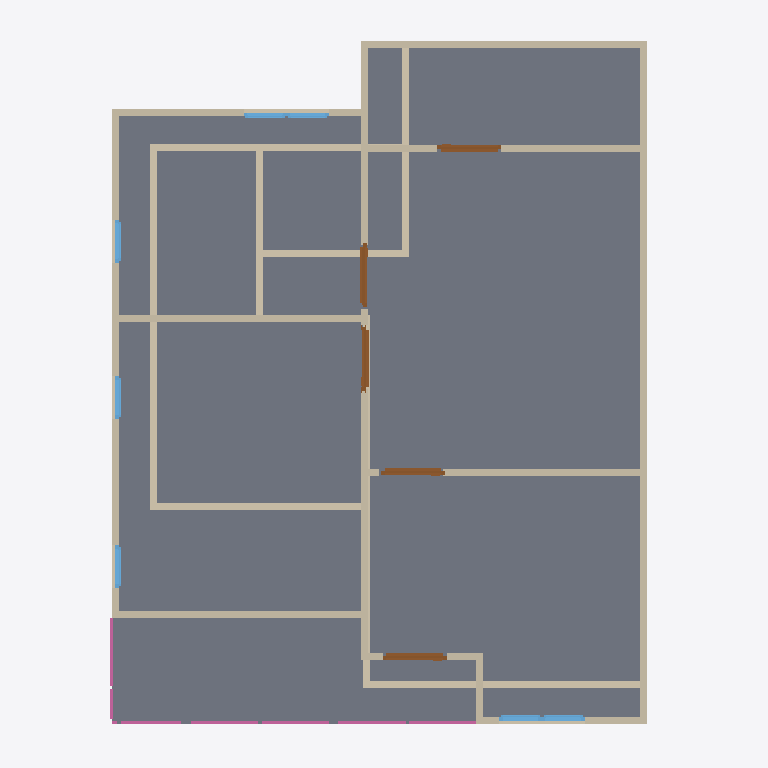
Plan cut of the same IFC building model at storey '2F' (level 3.00 m, cut at 4.40 m), seen from above with north up, elements coloured by IFC class: 25 walls (beige), 7 windows (light blue), 5 doors (brown), 4 railings (pink), 1 slab (grey). Cut surfaces are drawn darker.
Extent 10.0 m × 10.0 m × 7.1 m (x, y, z). Storeys (3): GF at 0.00 m; 2F at 3.00 m; 3F at 6.00 m. Elements (65): 28 IfcWall, 12 IfcWindow, 10 IfcRailing, 9 IfcDoor, 3 IfcSlab, 2 IfcStairFlight, 1 IfcRoof.

HEADER;
FILE_DESCRIPTION(('ViewDefinition[DesignTransferView]'),'2;1');
FILE_NAME('s04-activity.ifc','2025-09-08T15:35:27+08:00',(''),(''),'IfcOpenShell 0.8.3-post1','Bonsai 0.8.3-post1','');
FILE_SCHEMA(('IFC4'));
ENDSEC;
DATA;
#1=IFCPROJECT('3A7Dh9qi95XfEAO8Wz96cV',$,'My Project',$,$,$,$,(#14,#26),#9);
#31=IFCSITE('2_NnBeoxj06etBhgP4W5cW',$,'My Site',$,$,#54,$,$,$,$,$,$,$,$);
#37=IFCBUILDING('1sBi1c5Gb80uSs9XVP7v$r',$,'My Building',$,$,#60,$,$,$,$,$,$);
#43=IFCBUILDINGSTOREY('14f1FQ16z4cO4Yvlrr$Gmz',$,'2F',$,$,#3036,$,$,$,$);
#67=IFCBUILDINGSTOREY('3mriL4$Mj2WPXWxG4_H0ww',$,'GF',$,$,#83,$,$,$,$);
#3212=IFCBUILDINGSTOREY('37mlBMQ3D2zwdtCq8vQ2zr',$,'3F',$,$,#3233,$,$,$,$);
#4009=IFCSLAB('1DOFv6GJrEGBkrNhRConTG',$,'Slab',$,$,#4016,#4023,$,$);
#3358=IFCWALL('3fQpO0iBLEif1GBHBck1XP',$,'Wall',$,$,#3369,#3364,$,$);
#3458=IFCWALL('3S_9XphizAWegZUUajXdbH',$,'Wall',$,$,#3865,#3464,$,$);
#684=IFCWALL('3IL1t0RYzEBf4Ll_F$fedx',$,'Wall',$,$,#959,#690,$,$);
#3383=IFCWALL('3CAm2oyAPDUB$k$88duYzN',$,'Wall',$,$,#3769,#3389,$,$);
#91=IFCWALL('306He8XQH3Je85u4aQmcAc',$,'Wall',$,$,#104,#99,$,$);
#4297=IFCWALL('0VizAxC_v9fPLTz23IhQ$f',$,'Wall',$,$,#4308,#4303,$,$);
#4031=IFCWALL('0Qyu3u09nCxOkubl5r07ig',$,'Wall',$,$,#5287,#4037,$,$);
#4221=IFCWALL('16C3a$TtrDkRH_1_xnTYFr',$,'Wall',$,$,#4834,#4227,$,$);
#659=IFCWALL('26uQCj5fLDxet6qHZdLPnM',$,'Wall',$,$,#670,#665,$,$);
#3433=IFCWALL('3t8SG0LnL4v9yCT711vgyR',$,'Wall',$,$,#3833,#3439,$,$);
#2518=IFCWALL('0Cyl9kY0r4qx89GdoVjZBO',$,'Wall',$,$,#2529,#2524,$,$);
#5181=IFCWALL('3WpuCOhoH6Cw6BJllbtyH8',$,'Wall',$,$,#5192,#5187,$,$);
#4671=IFCWALL('0z49U8Ef99Jh351pxMeRNT',$,'Wall',$,$,#4682,#4677,$,$);
#1140=IFCWALL('0qziFmBoL4rA5o2SwaVqBP',$,'Wall',$,$,#1151,#1146,$,$);
#1178=IFCWALL('3Z9$m9IxH4_ubSvEP8vQng',$,'Wall',$,$,#1747,#1184,$,$);
#4145=IFCWALL('00bAJdEVH6HQXVvLB1azwl',$,'Wall',$,$,#4156,#4151,$,$);
#3333=IFCWALL('28SunKpHPBXQTZPlGhBtsA',$,'Wall',$,$,#3710,#3339,$,$);
#1203=IFCWALL('2JPLAP5l91Dfi13WlXlwVG',$,'Wall',$,$,#1982,#1209,$,$);
#634=IFCWALL('1uYb333M96$gY3S6OFL8W6',$,'Wall',$,$,#900,#640,$,$);
#3408=IFCWALL('2VuBVDJuf1xwx_gs6X6PpZ',$,'Wall',$,$,#3801,#3414,$,$);
#4373=IFCWALL('1i7m03KUfCC8kgyYO6j0x8',$,'Wall',$,$,#4384,#4379,$,$);
#734=IFCWALL('3ar7H$ECrBgBaJ1nJJU3uY',$,'Wall',$,$,#1023,#740,$,$);
#4807=IFCDOOR('1WWhd_eQT6_gOOSYy9B26O',$,'Door',$,$,#5277,#4815,$,2.0,0.899999976158142,$,$,$);
#4557=IFCDOOR('2E88v7u9n4U9kPQSUdKLkC',$,'Door',$,$,#4621,#4566,$,2.0,0.899999976158142,$,$,$);
#12935=IFCDOOR('1$AFH_S7z5hvY$oLA9Oz9j',$,'Door',$,$,#12983,#12943,$,2.0,0.899999976158142,$,$,$);
#4861=IFCDOOR('3HdaNrz_93JPkXrZFBUxu9',$,'Door',$,$,#5282,#4869,$,2.0,0.899999976158142,$,$,$);
#4758=IFCDOOR('1XwrPkuurEshyOju9N8lSS',$,'Door',$,$,#5272,#4766,$,2.0,0.899999976158142,$,$,$);
#11498=IFCRAILING('3fKKSc5Pr0fgc8nt7zJqHF',$,'Railing',$,$,#11499,#11511,$,$);
#11540=IFCRAILING('0yr6fOGc179RxQk0SSkTrW',$,'Railing',$,$,#11841,#11553,$,$);
#1037=IFCWALL('2jAaY9Hm58P8tQo9U02zCI',$,'Wall',$,$,#1048,#1043,$,$);
#4411=IFCWALL('1THQ2wePv8ZhiIXHhO4Kvp',$,'Wall',$,$,#4422,#4417,$,$);
#4335=IFCWALL('2zVrTY4q1EOepDGBwoTo0j',$,'Wall',$,$,#4346,#4341,$,$);
#7406=IFCRAILING('29NIBX0z5FRhpBn8Dy_DOX',$,'Railing',$,'FRAMELESS_PANEL',#8239,#7414,$,.USERDEFINED.);
#5682=IFCWINDOW('14nvmhTM1CLxmsr7Z7NfU$',$,'Window',$,$,#5730,#5690,$,0.899999976158142,0.600000023841858,$,$,$);
#5617=IFCWINDOW('3WkJo3SRLBIOZanJS1imuP',$,'Window',$,$,#5681,#5626,$,0.899999976158142,0.600000023841858,$,$,$);
#5731=IFCWINDOW('3IvyzTStD3XgM0yPHjszlB',$,'Window',$,$,#5795,#5740,$,0.899999976158142,0.600000023841858,$,$,$);
#5877=IFCWINDOW('1bzPyI0Or7i8_RQaiEg$qi',$,'Window',$,$,#5941,#5886,$,0.899999976158142,0.600000023841858,$,$,$);
#5942=IFCWINDOW('3ck4JChW98G83vx9_OG4Iy',$,'Window',$,$,#6006,#5951,$,0.899999976158142,0.600000023841858,$,$,$);
#6007=IFCWINDOW('26CBWxgrH7zRmqYCS3e3QU',$,'Window',$,$,#6071,#6016,$,0.899999976158142,0.600000023841858,$,$,$);
#6072=IFCWINDOW('1nDp7s$pr55foZjI3oy83m',$,'Window',$,$,#6120,#6080,$,0.899999976158142,0.600000023841858,$,$,$);
#7090=IFCRAILING('3Y2R7v5Qz6tB5qywFVAuN6',$,'Railing',$,'FRAMELESS_PANEL',#11851,#7099,$,.USERDEFINED.);
ENDSEC;